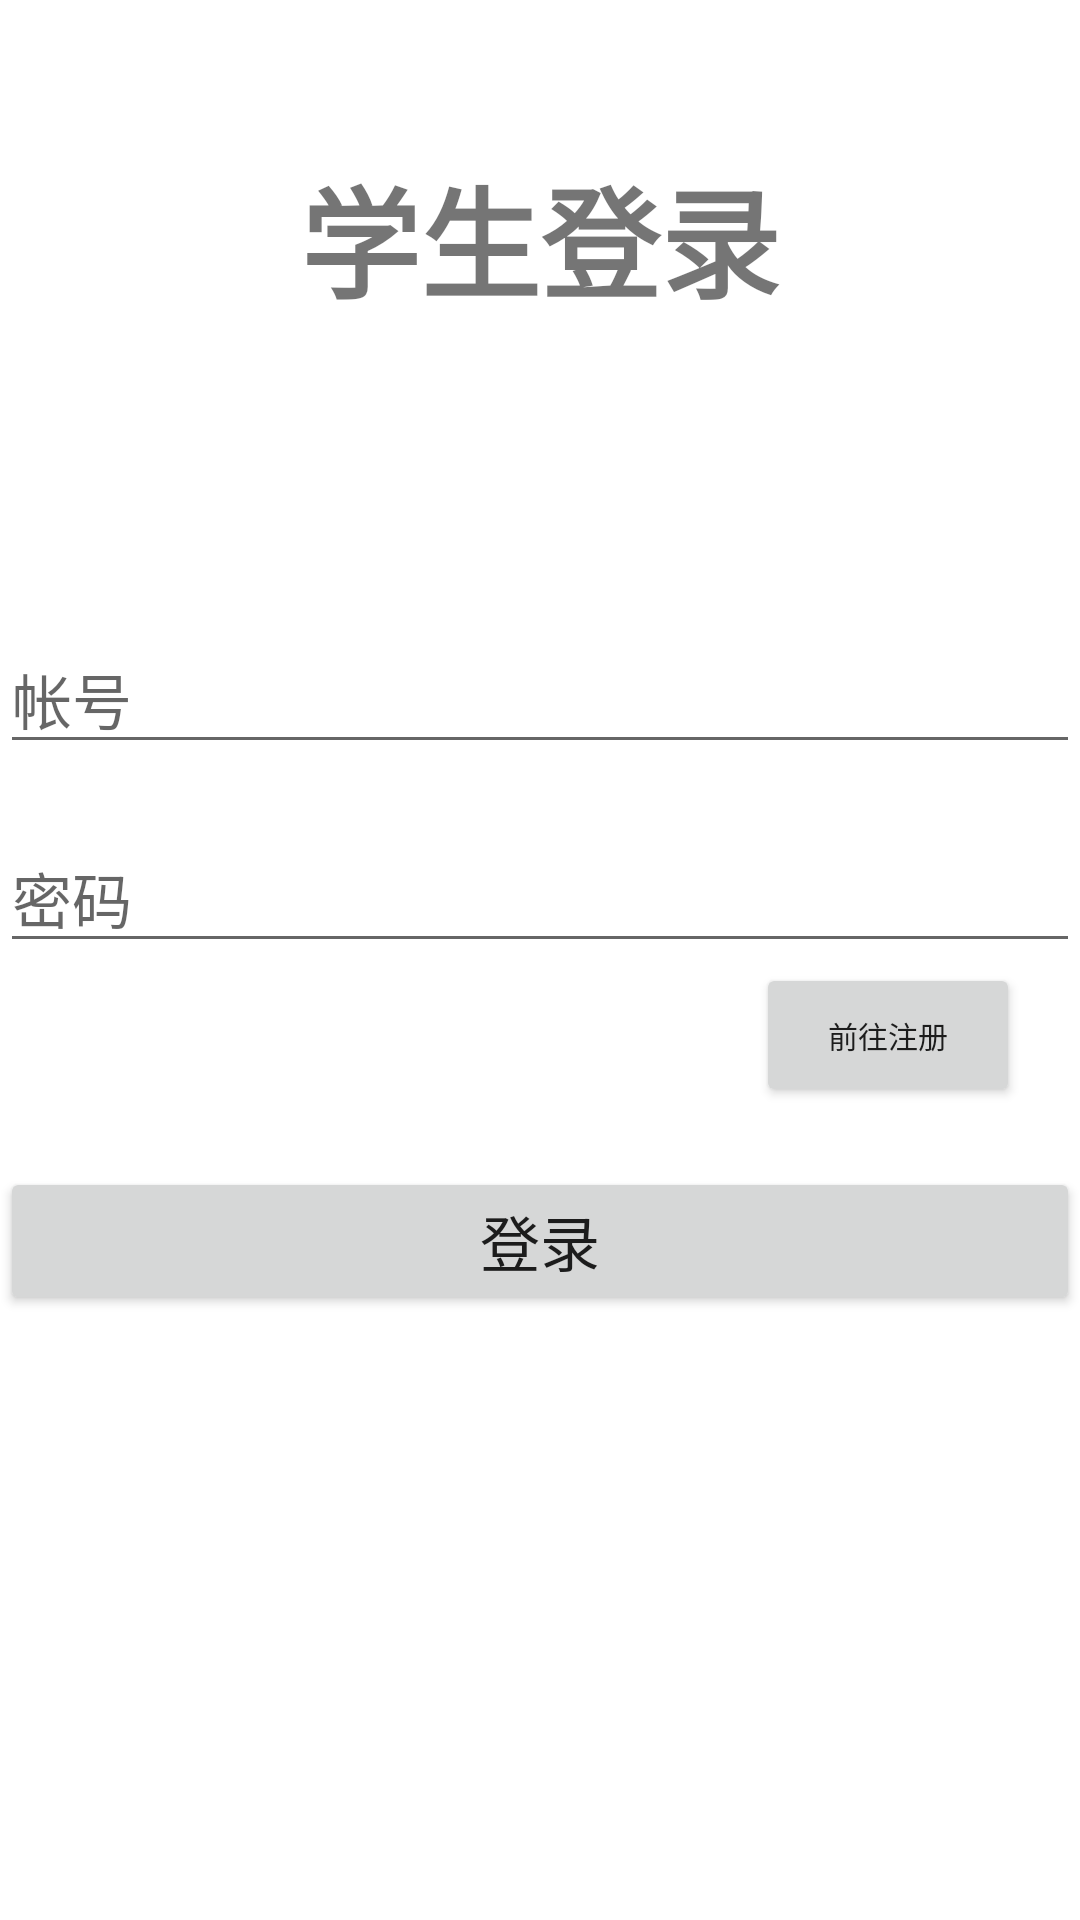

Layout XML and referenced resources for this Android screen:
<!-- AndroidManifest.xml: application theme Theme.AndroidExpriment -->
<!-- res/layout/activity_student_login.xml -->
<?xml version="1.0" encoding="utf-8"?>
<LinearLayout xmlns:android="http://schemas.android.com/apk/res/android"
    xmlns:app="http://schemas.android.com/apk/res-auto"
    xmlns:tools="http://schemas.android.com/tools"
    android:layout_width="match_parent"
    android:layout_height="match_parent"
    android:orientation="vertical"
    tools:context=".view.StudentLoginActivity">

    <TextView
        android:layout_width="match_parent"
        android:layout_height="wrap_content"
        android:text="学生登录"
        android:textSize="40dp"
        android:textStyle="bold"
        android:gravity="center"
        android:layout_marginTop="50dp"
        />

    <EditText
        android:id="@+id/et_stu_login_username"
        android:layout_width="match_parent"
        android:layout_height="wrap_content"
        android:hint="帐号"
        android:layout_marginTop="100dp"
        android:textSize="20sp"
        />

    <EditText
        android:id="@+id/et_stu_login_password"
        android:layout_width="match_parent"
        android:layout_height="wrap_content"
        android:hint="密码"
        android:layout_marginTop="20dp"
        android:textSize="20sp"
        android:inputType="textPassword"
        />

    <Button
        android:layout_width="wrap_content"
        android:layout_height="wrap_content"
        android:text="前往注册"
        android:textSize="10sp"
        android:layout_gravity="right"
        android:layout_marginRight="20dp"
        android:onClick="click_loginToRegister"
        />

    <Button
        android:layout_width="match_parent"
        android:layout_height="wrap_content"
        android:text="登录"
        android:layout_gravity="center_horizontal"
        android:layout_marginTop="20dp"
        android:textSize="20sp"
        android:onClick="clickStuLogin"
        />

    <TextView
        android:id="@+id/tv_stu_login_note"
        android:layout_width="match_parent"
        android:layout_height="wrap_content"
        android:text=""
        android:textSize="15sp"
        android:textColor="#e25e5f"
        android:gravity="center"
        />
</LinearLayout>
<!-- resources referenced by this layout -->
<resources>
  <style name="Theme.AndroidExpriment" parent="Theme.MaterialComponents.DayNight.DarkActionBar">
          
          <item name="colorPrimary">@color/purple_500</item>
          <item name="colorPrimaryDark">@color/purple_700</item>
          <item name="colorOnPrimary">@color/white</item>
          
          <item name="colorSecondary">@color/teal_200</item>
          <item name="colorSecondaryVariant">@color/teal_700</item>
          <item name="colorOnSecondary">@color/black</item>
          
          <item name="android:statusBarColor" tools:targetApi="l">?attr/colorPrimaryVariant</item>
          
      </style>
  <!-- not gathered from this repository: default colours our renderer supplied (Android Studio template values) -->
  <color name="purple_500">#FF6200EE</color>
  <color name="purple_700">#FF3700B3</color>
  <color name="teal_200">#FF03DAC5</color>
  <color name="teal_700">#FF018786</color>
  <color name="black">#FF000000</color>
  <color name="white">#FFFFFFFF</color>
</resources>
